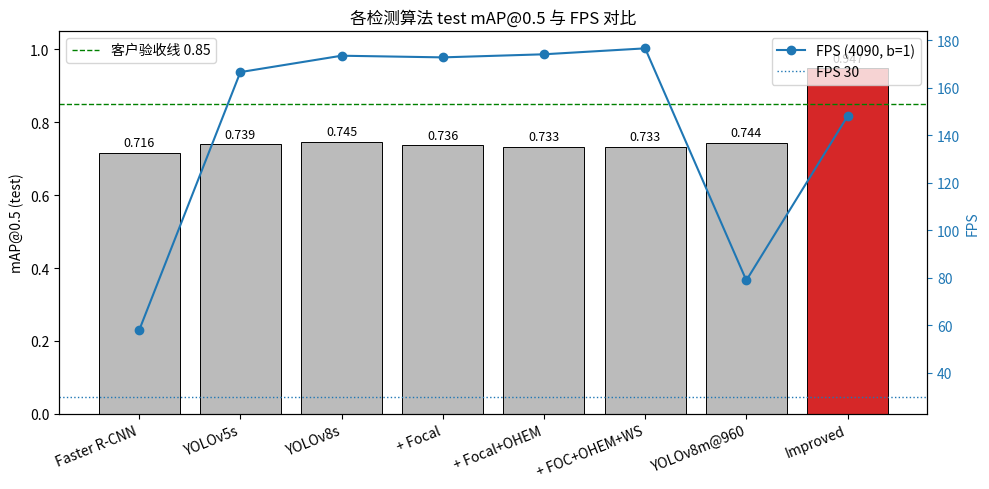
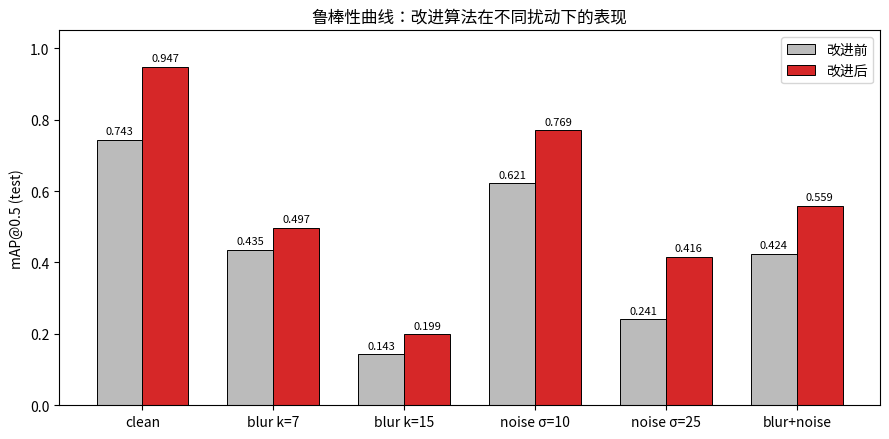
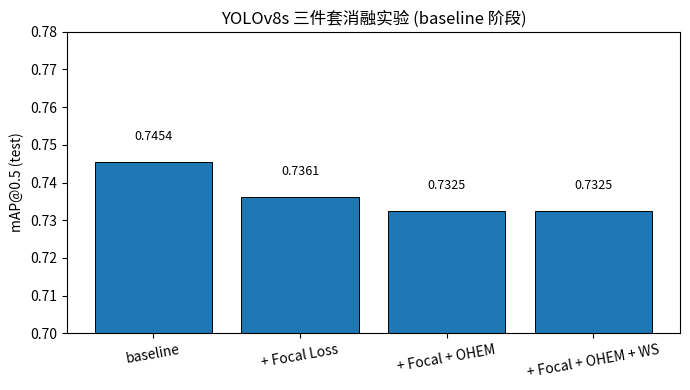

Here is the Python script that generated these plots, in order:
"""Generate paper-quality summary figures for the final report."""

from __future__ import annotations

import csv
from pathlib import Path

import matplotlib.pyplot as plt
import matplotlib
from matplotlib import font_manager
import numpy as np

# Pick a CJK-capable font that ships with macOS
for cand in ("PingFang SC", "Heiti SC", "STHeiti", "Hiragino Sans GB",
             "Songti SC", "Arial Unicode MS"):
    try:
        font_manager.findfont(cand, fallback_to_default=False)
        matplotlib.rcParams["font.sans-serif"] = [cand]
        break
    except Exception:
        continue
matplotlib.rcParams["axes.unicode_minus"] = False

OUT = Path("docs/figures")
OUT.mkdir(parents=True, exist_ok=True)

# ----------------------------------------------------------------------
# Figure 1: matrix bar chart (final model vs baselines)
# ----------------------------------------------------------------------
matrix = [
    ("Faster R-CNN", 0.7155, 57.9),
    ("YOLOv5s",      0.7391, 166.6),
    ("YOLOv8s",      0.7454, 173.5),
    ("+ Focal",      0.7361, 172.8),
    ("+ Focal+OHEM", 0.7325, 174.1),
    ("+ FOC+OHEM+WS",0.7325, 176.6),
    ("YOLOv8m@960",  0.7439, 78.9),
    ("Improved",     0.9473, 148.0),
]
names  = [m[0] for m in matrix]
mAP50  = [m[1] for m in matrix]
fps    = [m[2] for m in matrix]
colors = ["#bbbbbb"] * (len(matrix) - 1) + ["#d62728"]

fig, ax1 = plt.subplots(figsize=(10, 5))
x = np.arange(len(names))
bars = ax1.bar(x, mAP50, color=colors, edgecolor="black", linewidth=0.7)
ax1.set_xticks(x)
ax1.set_xticklabels(names, rotation=22, ha="right")
ax1.set_ylim(0, 1.05)
ax1.set_ylabel("mAP@0.5 (test)")
ax1.axhline(0.85, color="green", linestyle="--", linewidth=1, label="客户验收线 0.85")
for bar, v in zip(bars, mAP50):
    ax1.text(bar.get_x() + bar.get_width() / 2, v + 0.01, f"{v:.3f}",
             ha="center", va="bottom", fontsize=9)

ax2 = ax1.twinx()
ax2.plot(x, fps, "o-", color="#1f77b4", label="FPS (4090, b=1)")
ax2.set_ylabel("FPS", color="#1f77b4")
ax2.tick_params(axis="y", colors="#1f77b4")
ax2.axhline(30, color="#1f77b4", linestyle=":", linewidth=1, label="FPS 30")

ax1.set_title("各检测算法 test mAP@0.5 与 FPS 对比")
ax1.legend(loc="upper left")
ax2.legend(loc="upper right")
plt.tight_layout()
plt.savefig(OUT / "matrix_compare.png", dpi=150)
plt.close()

# ----------------------------------------------------------------------
# Figure 2: robustness curve (round-1 vs round-2 / 改进前后)
# ----------------------------------------------------------------------
labels = ["clean", "blur k=7", "blur k=15", "noise σ=10", "noise σ=25", "blur+noise"]
old = [0.7430, 0.4348, 0.1427, 0.6213, 0.2406, 0.4236]
new = [0.9472, 0.4972, 0.1990, 0.7695, 0.4160, 0.5588]
xx = np.arange(len(labels))
w = 0.35
fig, ax = plt.subplots(figsize=(9, 4.5))
ax.bar(xx - w / 2, old, w, label="改进前", color="#bbbbbb", edgecolor="black", linewidth=0.7)
ax.bar(xx + w / 2, new, w, label="改进后",   color="#d62728", edgecolor="black", linewidth=0.7)
for i, (a, b) in enumerate(zip(old, new)):
    ax.text(i - w / 2, a + 0.01, f"{a:.3f}", ha="center", va="bottom", fontsize=8)
    ax.text(i + w / 2, b + 0.01, f"{b:.3f}", ha="center", va="bottom", fontsize=8)
ax.set_xticks(xx)
ax.set_xticklabels(labels)
ax.set_ylabel("mAP@0.5 (test)")
ax.set_ylim(0, 1.05)
ax.set_title("鲁棒性曲线：改进算法在不同扰动下的表现")
ax.legend()
plt.tight_layout()
plt.savefig(OUT / "robustness_compare.png", dpi=150)
plt.close()

# ----------------------------------------------------------------------
# Figure 3: ablation single-row table figure (for report)
# ----------------------------------------------------------------------
ablation = [
    ("baseline",            0.7454),
    ("+ Focal Loss",        0.7361),
    ("+ Focal + OHEM",      0.7325),
    ("+ Focal + OHEM + WS", 0.7325),
]
names_a = [a[0] for a in ablation]
maps_a  = [a[1] for a in ablation]
fig, ax = plt.subplots(figsize=(7, 4))
ax.bar(names_a, maps_a, color="#1f77b4", edgecolor="black", linewidth=0.7)
for i, v in enumerate(maps_a):
    ax.text(i, v + 0.005, f"{v:.4f}", ha="center", va="bottom", fontsize=9)
ax.set_ylabel("mAP@0.5 (test)")
ax.set_ylim(0.7, 0.78)
ax.set_title("YOLOv8s 三件套消融实验 (baseline 阶段)")
plt.xticks(rotation=10)
plt.tight_layout()
plt.savefig(OUT / "ablation_baseline.png", dpi=150)
plt.close()

print("Wrote:")
for f in OUT.glob("*.png"):
    print(f"  {f}")
